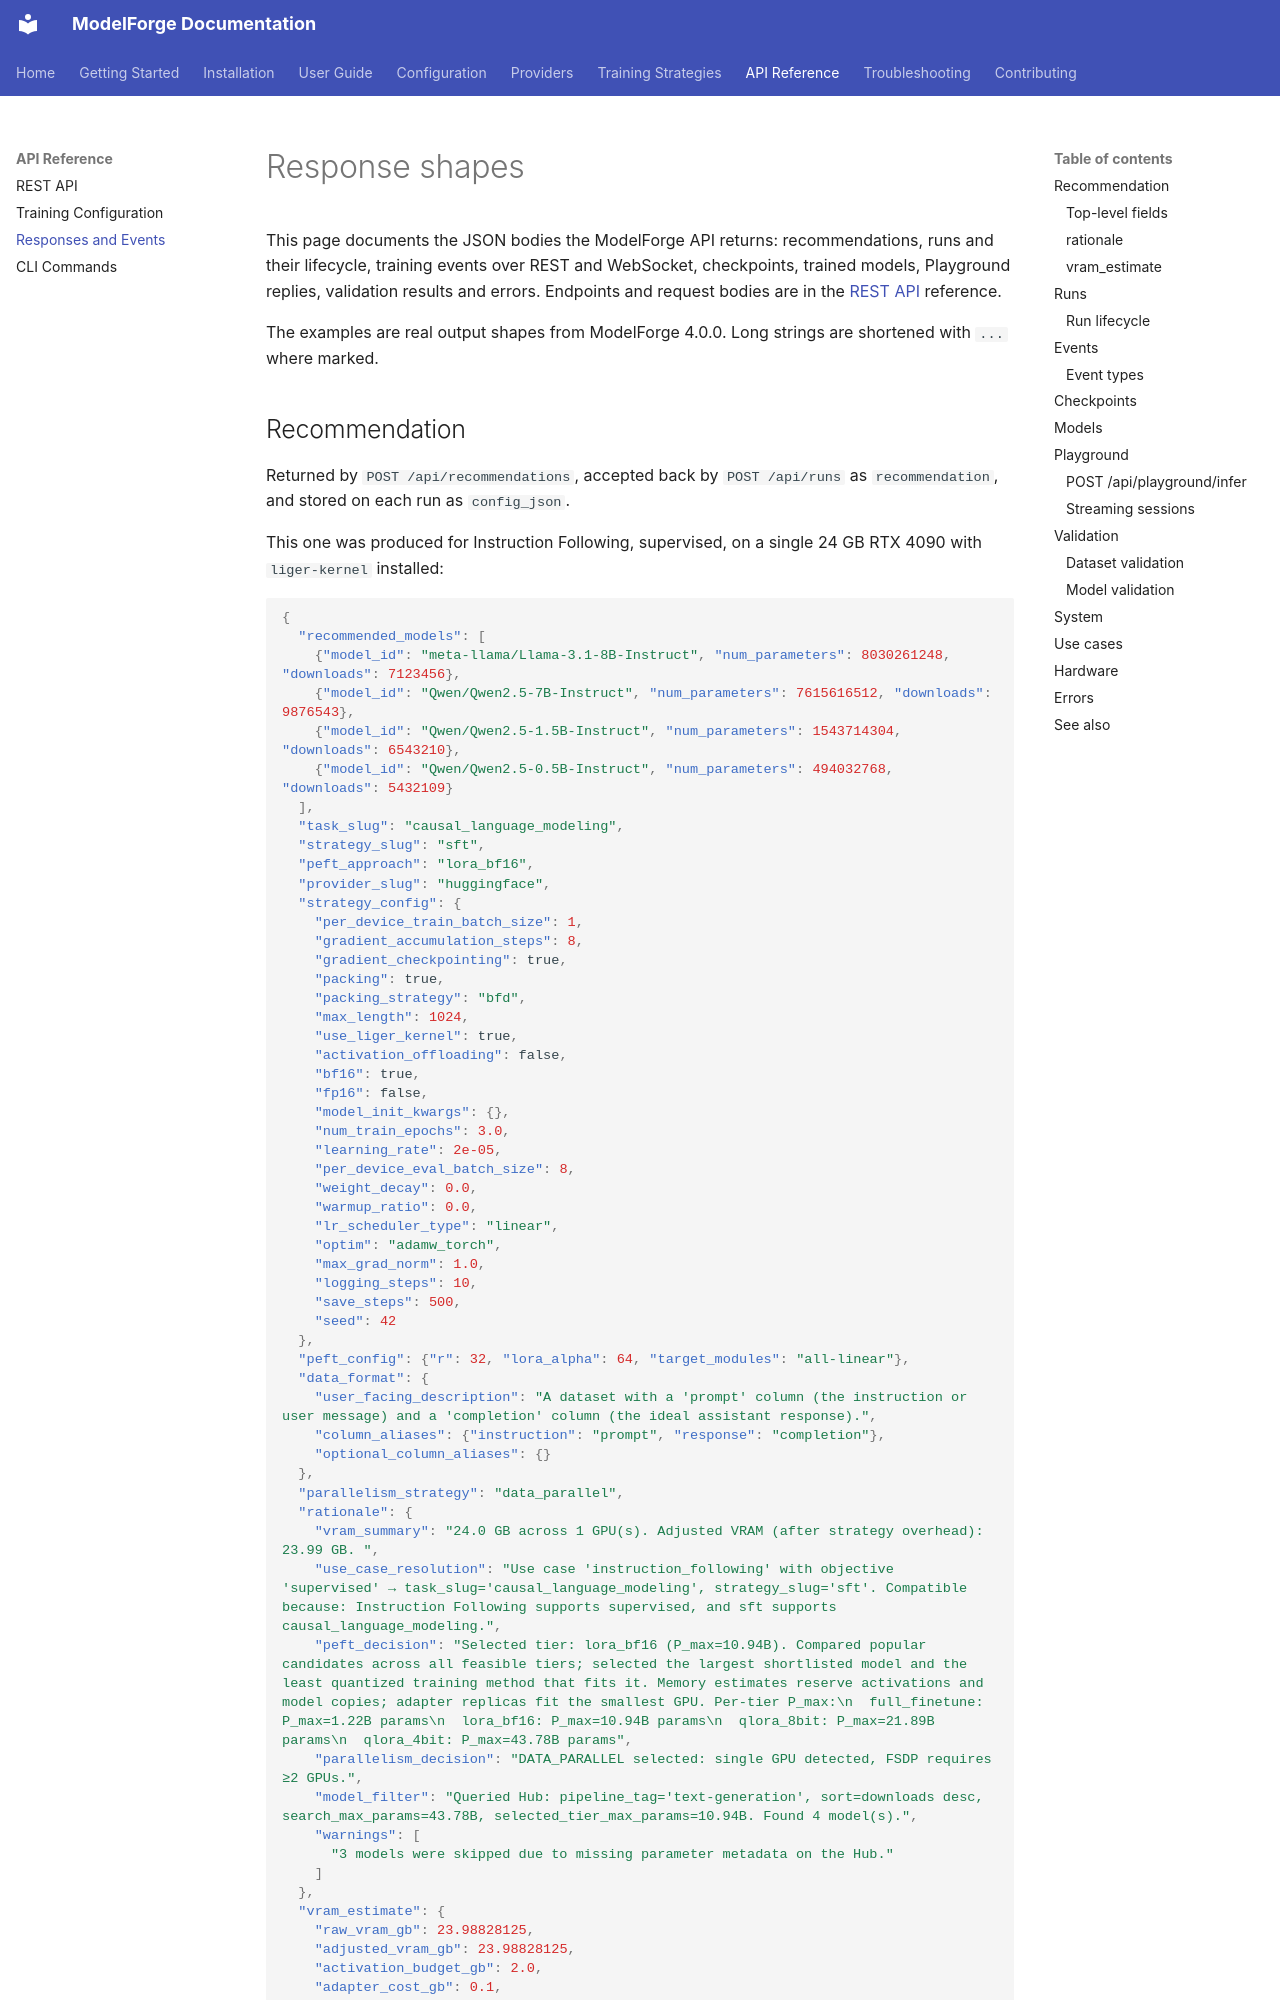

repository: ForgeOpus/ModelForge · page: api-reference/responses/index.html · generator: mkdocs

# Response shapes

This page documents the JSON bodies the ModelForge API returns: recommendations, runs and their lifecycle, training events over REST and WebSocket, checkpoints, trained models, Playground replies, validation results and errors. Endpoints and request bodies are in the [REST API](rest-api.md) reference.

The examples are real output shapes from ModelForge 4.0.0. Long strings are shortened with `...` where marked.
